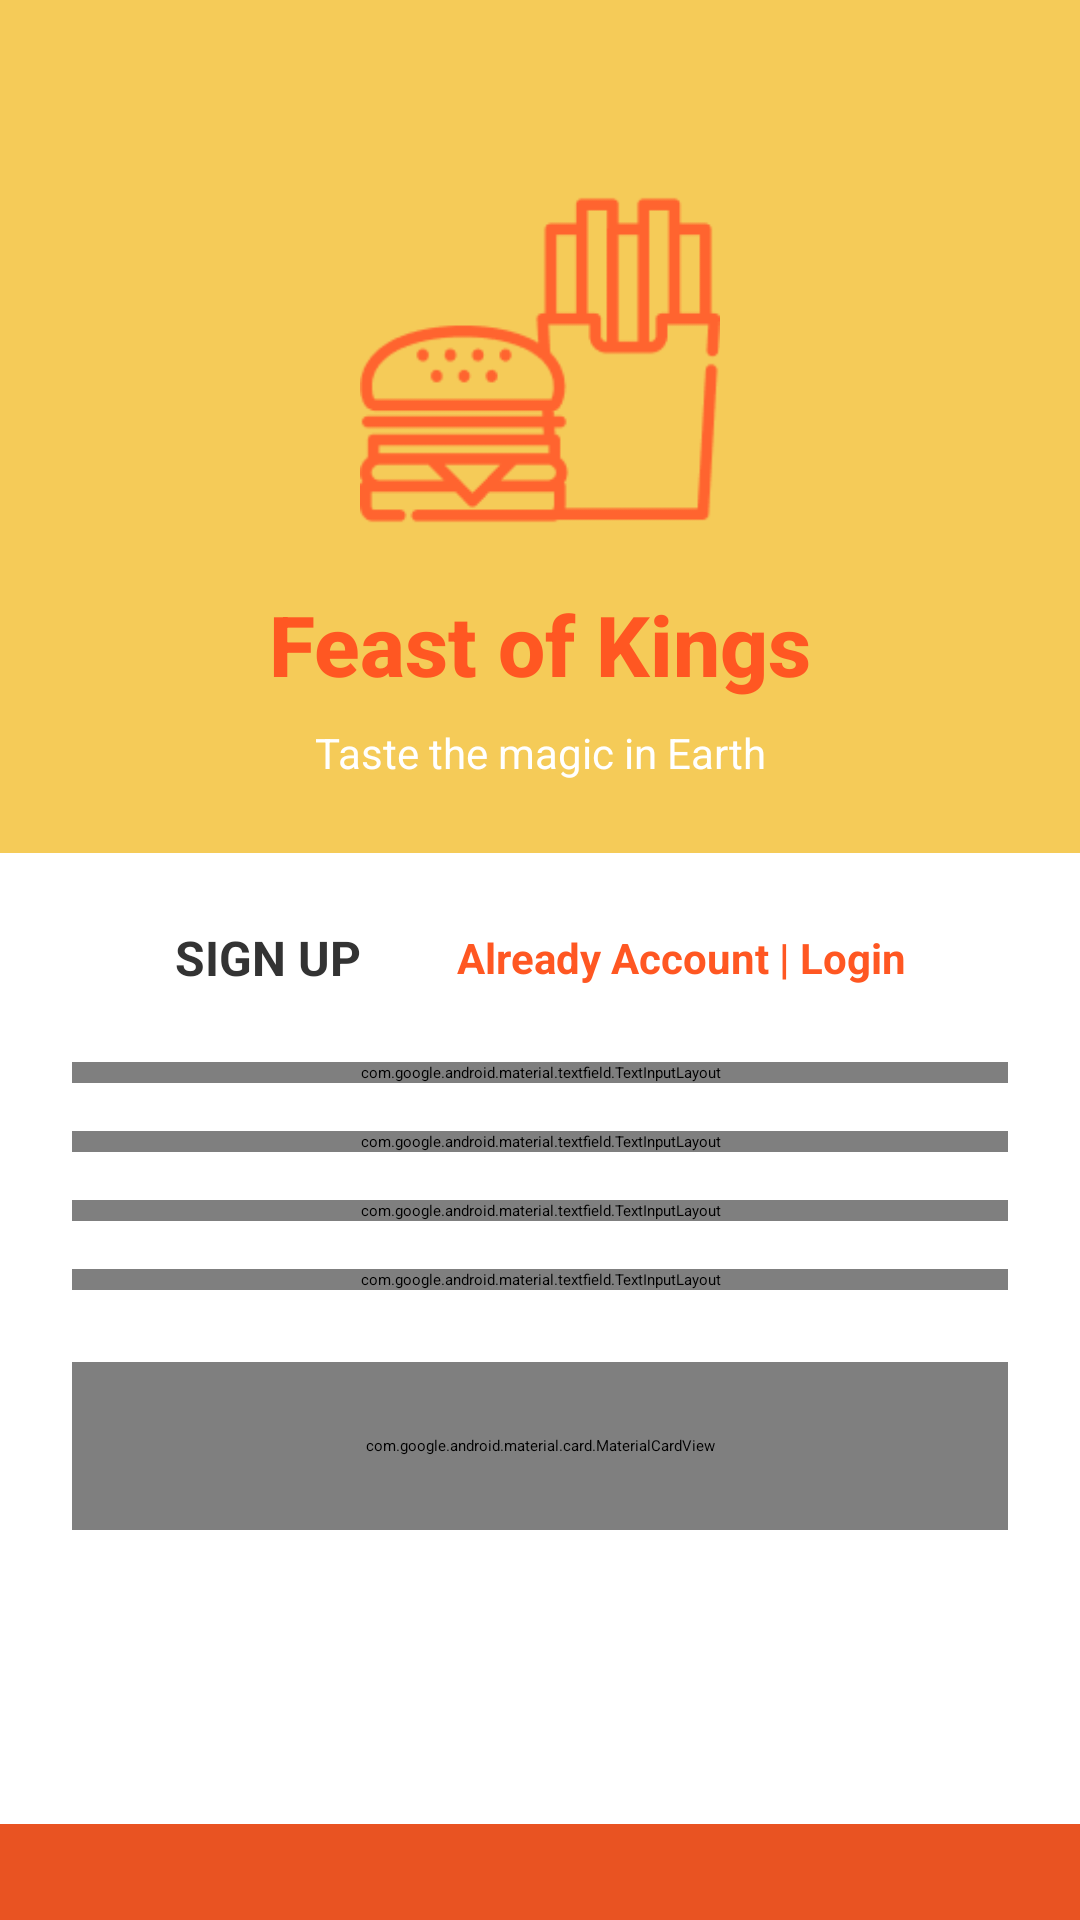

Reconstruct the res/layout file that produces this screen, plus the resources it refers to.
<!-- AndroidManifest.xml: application theme Theme.Revix -->
<!-- res/layout/activity_register.xml -->
<?xml version="1.0" encoding="utf-8"?>
<androidx.constraintlayout.widget.ConstraintLayout xmlns:android="http://schemas.android.com/apk/res/android"
    xmlns:app="http://schemas.android.com/apk/res-auto"
    xmlns:tools="http://schemas.android.com/tools"
    android:layout_width="match_parent"
    android:layout_height="match_parent"
    android:background="#FFFFFF"
    tools:context=".Register">

    
    <View
        android:id="@+id/topBackground"
        android:layout_width="0dp"
        android:layout_height="0dp"
        android:background="#F5CB58"
        app:layout_constraintTop_toTopOf="parent"
        app:layout_constraintStart_toStartOf="parent"
        app:layout_constraintEnd_toEndOf="parent"
        app:layout_constraintBottom_toTopOf="@id/contentContainer" />

    
    <ImageView
        android:id="@+id/logo"
        android:layout_width="120dp"
        android:layout_height="120dp"
        android:layout_marginTop="60dp"
        android:scaleType="centerInside"
        android:src="@drawable/logo"
        app:layout_constraintTop_toTopOf="parent"
        app:layout_constraintStart_toStartOf="parent"
        app:layout_constraintEnd_toEndOf="parent" />

    
    <TextView
        android:id="@+id/appTitle"
        android:layout_width="wrap_content"
        android:layout_height="wrap_content"
        android:layout_marginTop="16dp"
        android:fontFamily="sans-serif-medium"
        android:text="Feast of Kings"
        android:textColor="#FF5722"
        android:textSize="28sp"
        android:textStyle="bold"
        app:layout_constraintTop_toBottomOf="@id/logo"
        app:layout_constraintStart_toStartOf="parent"
        app:layout_constraintEnd_toEndOf="parent" />

    
    <TextView
        android:id="@+id/appSubtitle"
        android:layout_width="wrap_content"
        android:layout_height="wrap_content"
        android:layout_marginTop="8dp"
        android:fontFamily="sans-serif"
        android:text="Taste the magic in Earth"
        android:textColor="#FFFFFF"
        android:textSize="14sp"
        app:layout_constraintTop_toBottomOf="@id/appTitle"
        app:layout_constraintStart_toStartOf="parent"
        app:layout_constraintEnd_toEndOf="parent" />

    
    <androidx.constraintlayout.widget.ConstraintLayout
        android:id="@+id/contentContainer"
        android:layout_width="match_parent"
        android:layout_height="0dp"
        android:layout_marginTop="24dp"

        android:clickable="true"
        android:padding="24dp"
        app:layout_constraintBottom_toTopOf="@id/bottomNavigation"
        app:layout_constraintEnd_toEndOf="parent"
        app:layout_constraintStart_toStartOf="parent"
        app:layout_constraintTop_toBottomOf="@id/appSubtitle">

        
        <LinearLayout
            android:id="@+id/tabContainer"
            android:layout_width="wrap_content"
            android:layout_height="wrap_content"
            android:gravity="center"
            android:orientation="horizontal"
            app:layout_constraintEnd_toEndOf="parent"
            app:layout_constraintStart_toStartOf="parent"
            app:layout_constraintTop_toTopOf="parent">

            <TextView
                android:id="@+id/signUpTab"
                android:layout_width="wrap_content"
                android:layout_height="wrap_content"
                android:layout_marginEnd="32dp"
                android:text="SIGN UP"
                android:textColor="#333333"
                android:textSize="16sp"
                android:textStyle="bold" />

            <TextView
                android:id="@+id/loginTab"
                android:layout_width="wrap_content"
                android:layout_height="wrap_content"
                android:clickable="true"
                android:text="Already Account | Login"
                android:textColor="#FF5722"
                android:textSize="14sp"
                android:textStyle="bold" />
        </LinearLayout>

        
        <com.google.android.material.textfield.TextInputLayout
            android:id="@+id/fullNameInputLayout"
            style="@style/Widget.MaterialComponents.TextInputLayout.OutlinedBox"
            android:layout_width="0dp"
            android:layout_height="wrap_content"
            android:layout_marginTop="24dp"
            app:layout_constraintEnd_toEndOf="parent"
            app:layout_constraintStart_toStartOf="parent"
            app:layout_constraintTop_toBottomOf="@id/tabContainer">

            <com.google.android.material.textfield.TextInputEditText
                android:id="@+id/fullNameEditText"
                android:layout_width="match_parent"
                android:layout_height="wrap_content"
                android:hint="Enter Full Name"
                android:inputType="textPersonName"
                android:textColorHint="#999999"
                android:textSize="16sp" />
        </com.google.android.material.textfield.TextInputLayout>

        
        <com.google.android.material.textfield.TextInputLayout
            android:id="@+id/emailInputLayout"
            style="@style/Widget.MaterialComponents.TextInputLayout.OutlinedBox"
            android:layout_width="0dp"
            android:layout_height="wrap_content"
            android:layout_marginTop="16dp"
            app:layout_constraintEnd_toEndOf="parent"
            app:layout_constraintStart_toStartOf="parent"
            app:layout_constraintTop_toBottomOf="@id/fullNameInputLayout">

            <com.google.android.material.textfield.TextInputEditText
                android:id="@+id/emailEditText"
                android:layout_width="match_parent"
                android:layout_height="wrap_content"
                android:hint="Email or Username"
                android:inputType="textEmailAddress"
                android:textColorHint="#999999"
                android:textSize="16sp" />
        </com.google.android.material.textfield.TextInputLayout>

        
        <com.google.android.material.textfield.TextInputLayout
            android:id="@+id/passwordInputLayout"
            style="@style/Widget.MaterialComponents.TextInputLayout.OutlinedBox"
            android:layout_width="0dp"
            android:layout_height="wrap_content"
            android:layout_marginTop="16dp"
            app:layout_constraintEnd_toEndOf="parent"
            app:layout_constraintStart_toStartOf="parent"
            app:layout_constraintTop_toBottomOf="@id/emailInputLayout"
            app:passwordToggleEnabled="true">

            <com.google.android.material.textfield.TextInputEditText
                android:id="@+id/passwordEditText"
                android:layout_width="match_parent"
                android:layout_height="wrap_content"
                android:hint="Password"
                android:inputType="textPassword"
                android:textColorHint="#999999"
                android:textSize="16sp" />
        </com.google.android.material.textfield.TextInputLayout>

        
        <com.google.android.material.textfield.TextInputLayout
            android:id="@+id/mobileInputLayout"
            style="@style/Widget.MaterialComponents.TextInputLayout.OutlinedBox"
            android:layout_width="0dp"
            android:layout_height="wrap_content"
            android:layout_marginTop="16dp"
            app:layout_constraintEnd_toEndOf="parent"
            app:layout_constraintStart_toStartOf="parent"
            app:layout_constraintTop_toBottomOf="@id/passwordInputLayout">

            <com.google.android.material.textfield.TextInputEditText
                android:id="@+id/mobileEditText"
                android:layout_width="match_parent"
                android:layout_height="wrap_content"
                android:hint="Mobile Number"
                android:inputType="phone"
                android:textColorHint="#999999"
                android:textSize="16sp" />
        </com.google.android.material.textfield.TextInputLayout>

        
        <com.google.android.material.card.MaterialCardView
            android:id="@+id/signUpButtonCard"
            android:layout_width="0dp"
            android:layout_height="56dp"
            android:layout_marginTop="24dp"
            app:cardBackgroundColor="#FF5722"
            app:cardCornerRadius="28dp"
            app:cardElevation="4dp"
            app:layout_constraintEnd_toEndOf="parent"
            app:layout_constraintStart_toStartOf="parent"
            app:layout_constraintTop_toBottomOf="@id/mobileInputLayout">

            <TextView
                android:id="@+id/signUpButton"
                android:layout_width="match_parent"
                android:layout_height="match_parent"
                android:gravity="center"
                android:text="SIGN UP"
                android:textColor="#FFFFFF"
                android:textSize="16sp"
                android:textStyle="bold" />
        </com.google.android.material.card.MaterialCardView>

    </androidx.constraintlayout.widget.ConstraintLayout>

    
    <LinearLayout
        android:id="@+id/bottomNavigation"
        android:layout_width="match_parent"
        android:layout_height="wrap_content"
        android:background="@color/orange"
        android:orientation="horizontal"
        android:paddingVertical="16dp"
        android:gravity="center"
        app:layout_constraintBottom_toBottomOf="parent"
        app:layout_constraintStart_toStartOf="parent"
        app:layout_constraintEnd_toEndOf="parent">

        
    </LinearLayout>

</androidx.constraintlayout.widget.ConstraintLayout>
<!-- resources referenced by this layout -->
<resources>
  <color name="orange">#E95322</color>
  <!-- drawable logo: png bitmap (drawable, 4355 bytes) -->
</resources>
